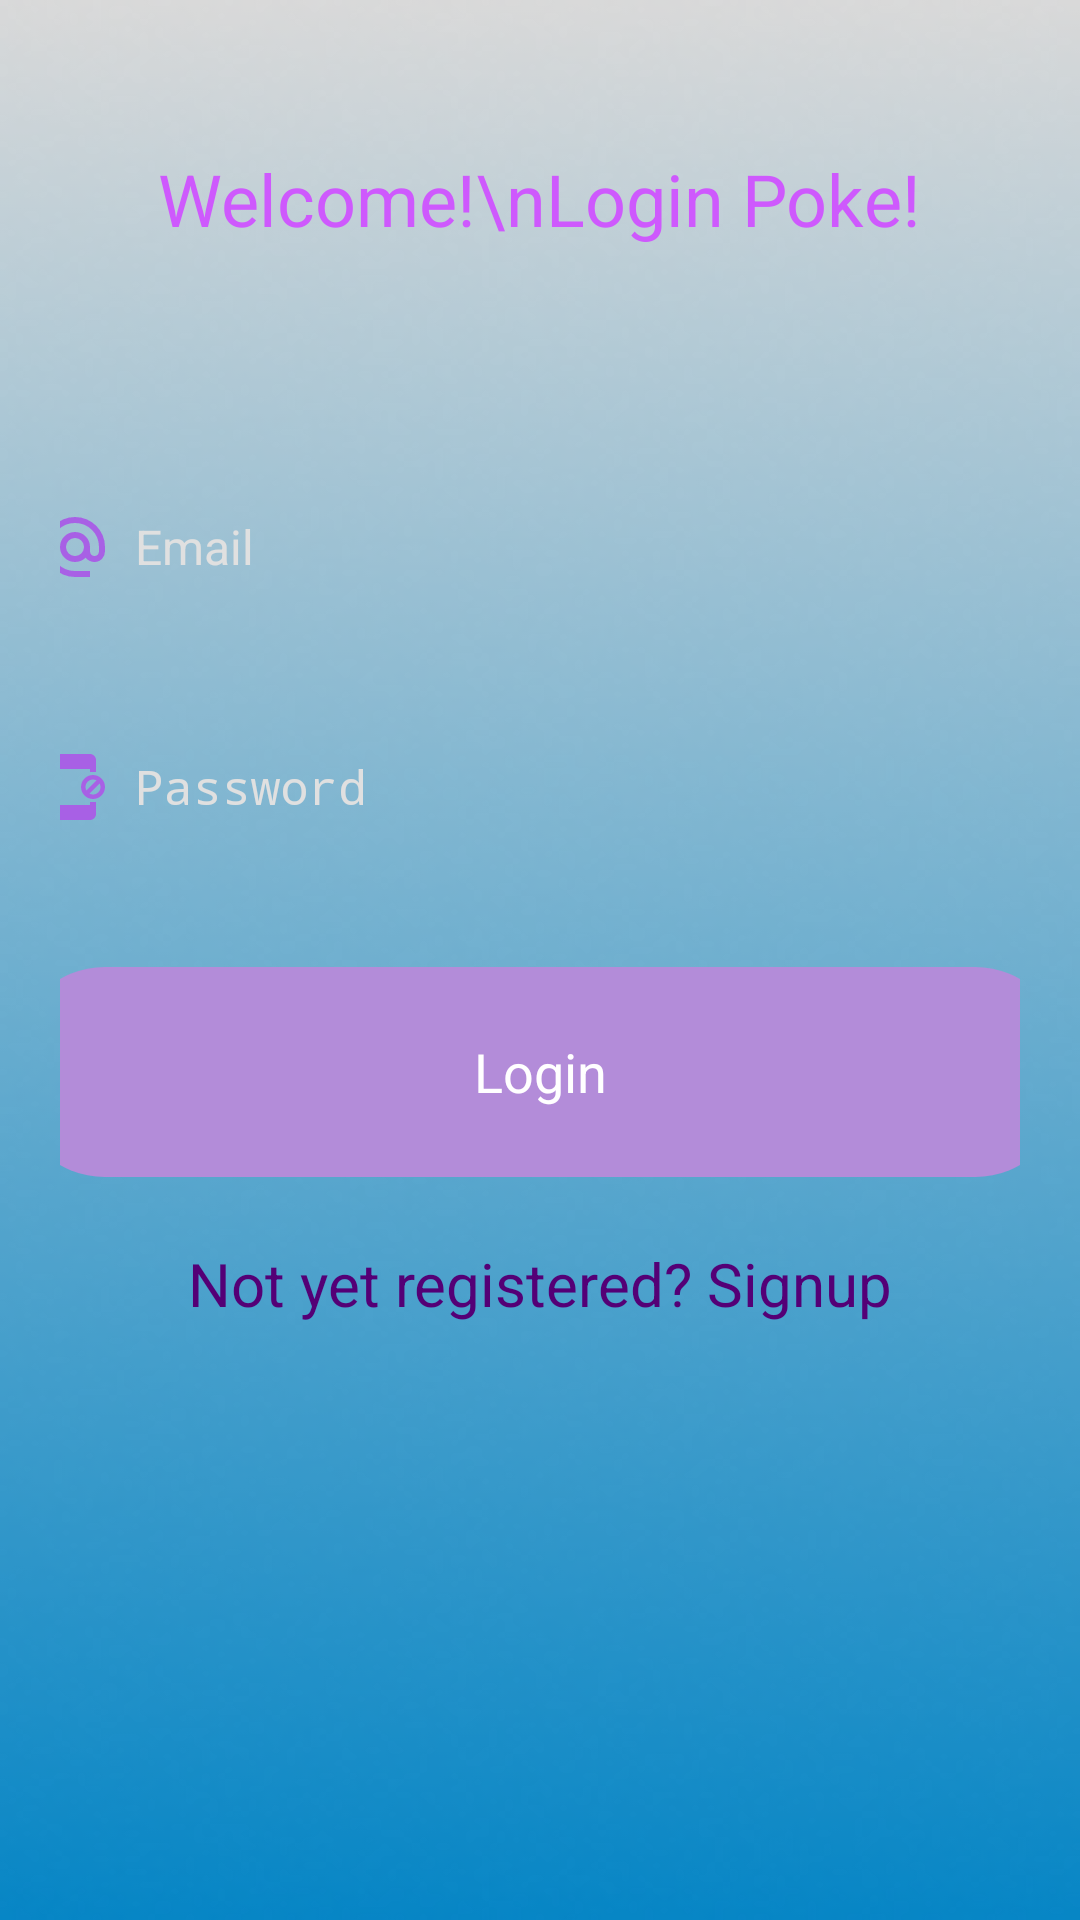

Android layout source for this screen:
<!-- AndroidManifest.xml: application theme Theme.LogSignSQLPractice -->
<!-- res/layout/activity_login.xml -->
<?xml version="1.0" encoding="utf-8"?>
<LinearLayout xmlns:android="http://schemas.android.com/apk/res/android"
    xmlns:app="http://schemas.android.com/apk/res-auto"
    xmlns:tools="http://schemas.android.com/tools"
    android:layout_width="match_parent"
    android:layout_height="match_parent"
    android:background="@drawable/bkg"
    android:orientation="vertical"
    tools:context=".LoginActivity">

    <TextView
        android:id="@+id/welcomeText"
        android:layout_width="wrap_content"
        android:layout_height="wrap_content"
        android:text="Welcome!\nLogin Poke!"
        android:textColor="#CE59FD"
        android:textSize="24sp"
        android:gravity="center"
        android:layout_gravity="center_horizontal"
        android:layout_marginTop="50dp"/>

    <ScrollView
        android:layout_width="match_parent"
        android:layout_height="wrap_content">

        <LinearLayout
            android:layout_width="match_parent"
            android:layout_height="wrap_content"
            android:orientation="vertical"
            android:gravity="center_horizontal">

            <LinearLayout
                android:layout_width="match_parent"
                android:layout_height="wrap_content"
                android:layout_marginTop="20dp"
                android:orientation="vertical"
                android:padding="20dp"
                android:gravity="center_horizontal">

                <EditText
                    android:id="@+id/login_email"
                    android:layout_width="350dp"
                    android:layout_height="60dp"
                    android:layout_marginTop="30dp"
                    android:background="@drawable/levender_border"
                    android:drawableLeft="@drawable/ic_outline_alternate_email_24"
                    android:drawablePadding="8dp"
                    android:hint="Email"
                    android:textColorHint="#E0E0E0"
                    android:textColor="#B0B0B0"
                    android:textSize="16sp"
                    android:padding="8dp"
                    android:gravity="center_vertical|start"/>

                <EditText
                    android:id="@+id/login_password"
                    android:layout_width="350dp"
                    android:layout_height="60dp"
                    android:layout_marginTop="20dp"
                    android:background="@drawable/levender_border"
                    android:drawableLeft="@drawable/ic_baseline_app_blocking_24"
                    android:drawablePadding="8dp"
                    android:hint="Password"
                    android:textColorHint="#E0E0E0"
                    android:textColor="#B0B0B0"
                    android:textSize="16sp"
                    android:inputType="textPassword"
                    android:padding="8dp"
                    android:gravity="center_vertical|start" />

                <Button
                    android:id="@+id/login_button"
                    android:layout_width="350dp"
                    android:layout_height="70dp"
                    android:layout_marginTop="30dp"
                    android:text="Login"
                    android:textSize="18sp"
                    android:textColor="@android:color/white"
                    android:background="@drawable/button_background"
                    android:gravity="center"
                    app:cornerRadius="30dp"/>

                <TextView
                    android:id="@+id/signupRedirectText"
                    android:layout_width="wrap_content"
                    android:layout_height="wrap_content"
                    android:layout_gravity="center"
                    android:layout_marginTop="14dp"
                    android:padding="8dp"
                    android:text="Not yet registered? Signup"
                    android:textColor="#540076"
                    android:textSize="20sp"/>

            </LinearLayout>
        </LinearLayout>
    </ScrollView>
</LinearLayout>
<!-- resources referenced by this layout -->
<resources>
  <!-- drawable bkg: png bitmap (drawable, 38522 bytes) -->
  <!-- drawable button_background (drawable) -->
  <?xml version="1.0" encoding="utf-8"?>
  <selector xmlns:android="http://schemas.android.com/apk/res/android">
  
      
      <item android:state_pressed="true">
          <shape android:shape="rectangle">
              <solid android:color="#A569BD"/> 
              <corners android:radius="30dp"/> 
          </shape>
      </item>
  
      
      <item>
          <shape android:shape="rectangle">
              <solid android:color="#B38CD9"/> 
              <corners android:radius="30dp"/> 
          </shape>
      </item>
  
  </selector>
  <!-- drawable ic_baseline_app_blocking_24 (drawable) -->
  <vector xmlns:android="http://schemas.android.com/apk/res/android" android:height="24dp" android:tint="#A860E5" android:viewportHeight="24" android:viewportWidth="24" android:width="24dp">
        
      <path android:fillColor="@android:color/white" android:pathData="M18,8c-2.21,0 -4,1.79 -4,4s1.79,4 4,4 4,-1.79 4,-4 -1.79,-4 -4,-4zM15.5,12c0,-1.38 1.12,-2.5 2.5,-2.5 0.42,0 0.8,0.11 1.15,0.29l-3.36,3.36c-0.18,-0.35 -0.29,-0.73 -0.29,-1.15zM18,14.5c-0.42,0 -0.8,-0.11 -1.15,-0.29l3.36,-3.36c0.18,0.35 0.29,0.73 0.29,1.15 0,1.38 -1.12,2.5 -2.5,2.5zM17,18L7,18L7,6h10v1h2L19,3c0,-1.1 -0.9,-2 -2,-2L7,1c-1.1,0 -2,0.9 -2,2v18c0,1.1 0.9,2 2,2h10c1.1,0 2,-0.9 2,-2v-4h-2v1z"/>
      
  </vector>
  <!-- drawable ic_outline_alternate_email_24 (drawable) -->
  <vector xmlns:android="http://schemas.android.com/apk/res/android" android:height="24dp" android:tint="#A860E5" android:viewportHeight="960" android:viewportWidth="960" android:width="24dp">
        
      <path android:fillColor="@android:color/white" android:pathData="M480,880Q397,880 324,848.5Q251,817 197,763Q143,709 111.5,636Q80,563 80,480Q80,397 111.5,324Q143,251 197,197Q251,143 324,111.5Q397,80 480,80Q563,80 636,111.5Q709,143 763,197Q817,251 848.5,324Q880,397 880,480L880,538Q880,597 839.5,638.5Q799,680 740,680Q705,680 674,665Q643,650 622,622Q593,651 556.5,665.5Q520,680 480,680Q397,680 338.5,621.5Q280,563 280,480Q280,397 338.5,338.5Q397,280 480,280Q563,280 621.5,338.5Q680,397 680,480L680,538Q680,564 697,582Q714,600 740,600Q766,600 783,582Q800,564 800,538L800,480Q800,346 707,253Q614,160 480,160Q346,160 253,253Q160,346 160,480Q160,614 253,707Q346,800 480,800L680,800L680,880L480,880ZM480,600Q530,600 565,565Q600,530 600,480Q600,430 565,395Q530,360 480,360Q430,360 395,395Q360,430 360,480Q360,530 395,565Q430,600 480,600Z"/>
      
  </vector>
</resources>
